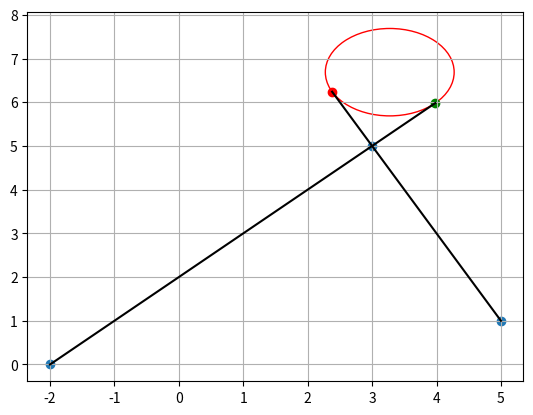

Write the Python code that produced this figure.
import matplotlib.pyplot as plt
import numpy as np


class Line:
    def __init__(self, x=[0, 1], y=[0, 1]):
        self.a = (y[1] - y[0]) / (x[1] - x[0])
        self.b = y[1] - self.a * x[1]
    
    def y_eq(self):
        # y=ax+b
        return lambda x: self.a * x + self.b

def intersection(line1, line2):
    a1, b1 = line1.a, line1.b
    a2, b2 = line2.a, line2.b
    x = (b2 - b1) / (a1 - a2)
    y = a1 * x + b1
    return x, y

def dist(p1, p2):
    p1 = np.array(p1)
    p2 = np.array(p2)
    return np.linalg.norm((p1 - p2))

def calc_icc(x, y, radius, L2, thetas):
    # coordinates of the center of the circle
    # x = xj, y = yj
    m = 0  # direction of turn: 0 = CW, 1 = CCW
    iccx = x + (-1)**(m+1) * radius * np.sin(thetas) - L2 * np.cos(thetas)
    iccy = y + (-1)**(m) * radius * np.cos(thetas) - L2 * np.sin(thetas)
    return iccx, iccy


def main():
    x = np.array([-2, 3, 5])
    y = np.array([0, 5, 1])
    line1 = Line(x=[x[1], x[0]], y=[y[1], y[0]])
    line2 = Line(x=[x[2], x[1]], y=[y[2], y[1]])
    print(intersection(line1, line2))
    print(dist([x[0], y[0]], [x[1], y[1]]))
    theta1 = np.arctan(line1.a)  # angle between p0 and p1
    theta2 = np.arctan(line2.a)  # angle between p1 and p2
    dtheta = theta2 - theta1  # theta difference
    # R has to be taken from velocities? R = r (v / w)
    R = 1  # arbitrary R just for testing
    # thetas -> Xs, Ys -> L -> 
    thetas = theta1
    # thetas = np.arctan((y[1] - y[0]) / (x[1] - x[0]))
    L2 = R * np.tan(dtheta / 2)
    L3 = R * ( 1 / ((np.cos(dtheta / 2))) - 1)
    L1 = L3 * np.cos(dtheta / 2)
    L4 = 0
    L = L2 + L4
    iccx, iccy = calc_icc(x[1], y[1], R, L2, thetas)
    Xs = x[1] - L * np.cos(thetas)
    Ys = y[1] - L * np.sin(thetas)
    Xrs = x[1] - L2 * np.cos(thetas)
    Yrs = y[1] - L2 * np.sin(thetas)
    thetaf = np.arctan((y[1] - y[2]) / (x[1] - x[2]))
    Xrf = x[1] + L2 * np.cos(thetaf)
    Yrf = y[1] + L2 * np.sin(thetaf)
    Xf = x[1] + L * np.cos(thetaf)
    Yf = y[1] + L * np.sin(thetaf)
    # plot
    circle1 = plt.Circle((iccx, iccy), R, color='r', fill=False)
    ax = plt.gca()
    ax.add_patch(circle1)
    print(theta2 * 180.0 / np.pi)
    plt.scatter(x, y)
    plt.scatter(Xs, Ys, color='green')
    plt.scatter(Xf, Yf, color='red')
    plt.plot([x[0], Xs], [y[0], Ys], color='black')
    plt.plot([Xf, x[2]], [Yf, y[2]], color='black')
    plt.grid()
    plt.show()


if __name__ == '__main__':
    main()